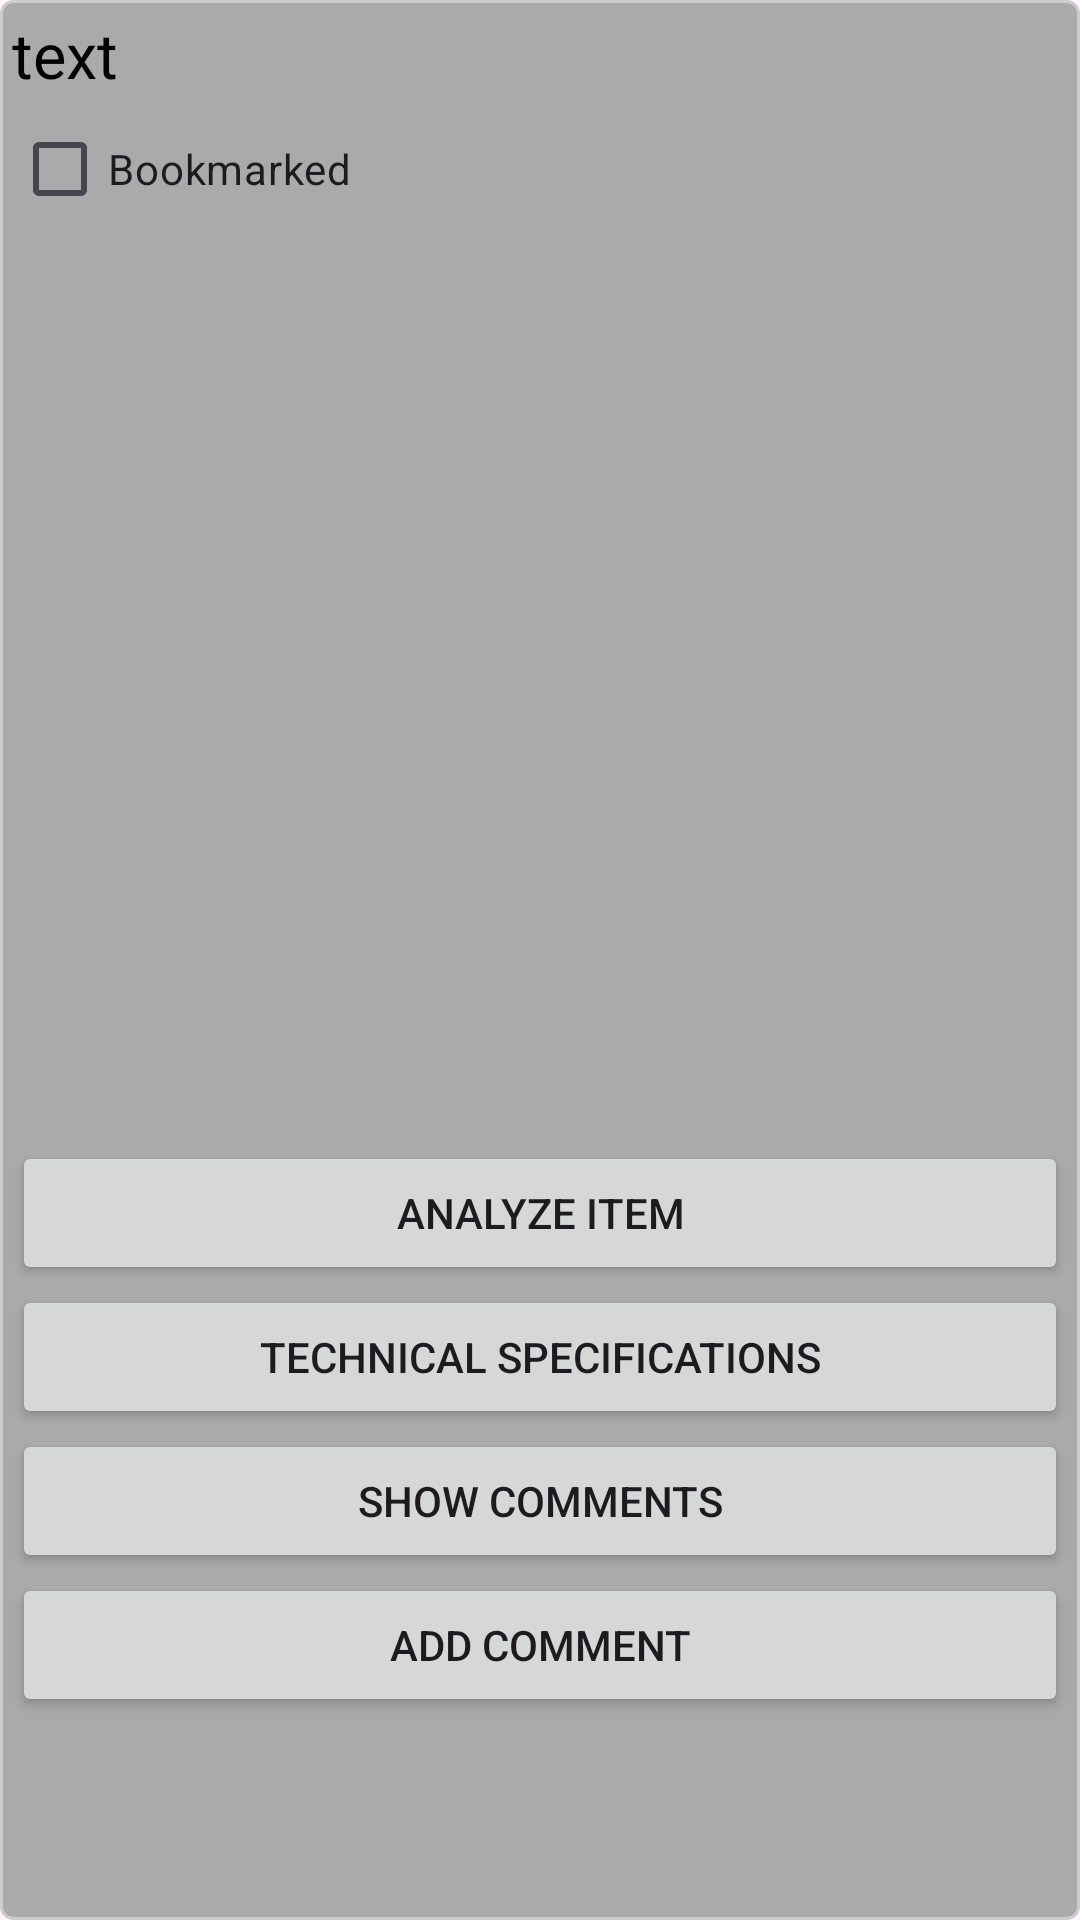

Layout XML and referenced resources for this Android screen:
<!-- AndroidManifest.xml: application theme Theme.PriceAnalysisApp -->
<!-- res/layout/activity_item_display.xml -->
<?xml version="1.0" encoding="utf-8"?>
<LinearLayout xmlns:android="http://schemas.android.com/apk/res/android"
    xmlns:app="http://schemas.android.com/apk/res-auto"
    xmlns:tools="http://schemas.android.com/tools"
    android:id="@+id/main"
    android:layout_width="match_parent"
    android:layout_height="match_parent"
    android:orientation="vertical"
    tools:context=".Items.ItemDisplay">

    <LinearLayout
        android:layout_width="match_parent"
        android:layout_height="match_parent"
        android:background="@drawable/item_border"
        android:orientation="vertical">

        <LinearLayout
            android:layout_width="match_parent"
            android:layout_height="wrap_content"
            android:orientation="horizontal">

            <LinearLayout
                android:layout_width="match_parent"
                android:layout_height="match_parent"
                android:orientation="horizontal"

                >

                <TextView
                    android:id="@+id/titleItemTv"
                    android:layout_width="match_parent"
                    android:layout_height="wrap_content"
                    android:text="text"
                    android:textColor="@color/black"
                    android:textSize="21sp" />

            </LinearLayout>

        </LinearLayout>

        <CheckBox
            android:id="@+id/bookmarkButton"
            android:layout_width="match_parent"
            android:layout_height="wrap_content"
            android:text="Bookmarked" />

        <LinearLayout
            android:layout_width="match_parent"
            android:layout_height="300dp"
            android:orientation="horizontal">

            <ImageView
                android:id="@+id/imageView2"
                android:layout_width="wrap_content"
                android:layout_height="wrap_content"
                android:layout_gravity="center"
                tools:srcCompat="@tools:sample/avatars[2]" />

        </LinearLayout>

        <androidx.recyclerview.widget.RecyclerView
            android:id="@+id/linkListRv"
            android:layout_width="409dp"
            android:layout_height="wrap_content" />



            <LinearLayout
                android:layout_width="match_parent"
                android:layout_height="wrap_content"
                android:orientation="vertical">

                <Button
                    android:id="@+id/analyzeButton"
                    android:layout_width="match_parent"
                    android:layout_height="wrap_content"
                    android:text="Analyze Item" />

                <ViewStub
                    android:id="@+id/analysisStub"
                    android:layout_width="match_parent"
                    android:layout_height="wrap_content"

                    android:layout="@layout/analysis_stub" />

                <LinearLayout
                    android:layout_width="match_parent"
                    android:layout_height="wrap_content"
                    android:orientation="horizontal">

                    <Button
                        android:id="@+id/buttonTechnical"
                        android:layout_width="0dp"
                        android:layout_height="wrap_content"
                        android:layout_weight="1"
                        android:text="@string/technicalSpecs" />


                </LinearLayout>

                <LinearLayout
                    android:layout_width="match_parent"
                    android:layout_height="wrap_content">

                    <Button
                        android:id="@+id/buttonCloseComment"
                        android:layout_width="10dp"
                        android:layout_height="wrap_content"
                        android:layout_weight="1"
                        android:text="Close Comments"
                        android:visibility="gone"/>
                </LinearLayout>
                <LinearLayout
                    android:layout_width="match_parent"
                    android:layout_height="wrap_content"
                    android:orientation="horizontal">

                    <Button
                        android:id="@+id/showCommentsButton"
                        android:layout_width="0dp"
                        android:layout_height="wrap_content"
                        android:layout_weight="1"
                        android:text="Show Comments" />


                    <ViewStub
                        android:id="@+id/commentsViewStub"
                        android:layout_width="match_parent"
                        android:layout_height="500dp"
                        android:layout="@layout/activity_comments_stub" />

                </LinearLayout>

                <LinearLayout
                    android:layout_width="match_parent"
                    android:layout_height="match_parent"
                    android:orientation="horizontal">



                </LinearLayout>

                <LinearLayout
                    android:layout_width="match_parent"
                    android:layout_height="match_parent"
                    android:orientation="horizontal">


                    <Button
                        android:id="@+id/buttonAddComment"
                        android:layout_width="0dp"
                        android:layout_height="wrap_content"
                        android:layout_weight="1"
                        android:text="Add Comment" />
                </LinearLayout>
            </LinearLayout>



    </LinearLayout>
</LinearLayout>
<!-- res/layout/analysis_stub.xml (included above) -->
<?xml version="1.0" encoding="utf-8"?>
<LinearLayout xmlns:android="http://schemas.android.com/apk/res/android"
    xmlns:app="http://schemas.android.com/apk/res-auto"
    xmlns:tools="http://schemas.android.com/tools"
    android:id="@+id/main"
    android:layout_width="match_parent"
    android:layout_height="match_parent"
    android:orientation="vertical"
    tools:context=".OpenAI.AnalysisStubActivity">

    <ScrollView
        android:id="@+id/analysisScrollView"
        android:layout_width="match_parent"
        android:layout_height="200dp"
        android:fillViewport="true">

        <LinearLayout
            android:layout_width="match_parent"
            android:layout_height="wrap_content"
            android:orientation="vertical">

            <ProgressBar
                android:id="@+id/loadingIndicator"
                android:layout_width="wrap_content"
                android:layout_height="wrap_content"
                android:layout_marginStart="181dp"
                android:layout_marginTop="32dp"
                android:layout_marginEnd="182dp"
                android:layout_marginBottom="22dp" />

            <TextView
                android:id="@+id/analysisTextView"
                android:layout_width="match_parent"
                android:layout_height="wrap_content"
                android:padding="8dp"
                android:text=""
                android:textSize="16sp" />

        </LinearLayout>
    </ScrollView>
    <Button
        android:id="@+id/closeAnalysis"
        android:layout_width="match_parent"
        android:layout_height="wrap_content"
        android:text="Close Analysis" />
</LinearLayout>
<!-- res/layout/activity_comments_stub.xml (included above) -->
<?xml version="1.0" encoding="utf-8"?>
<LinearLayout xmlns:android="http://schemas.android.com/apk/res/android"
    xmlns:app="http://schemas.android.com/apk/res-auto"
    xmlns:tools="http://schemas.android.com/tools"
    android:id="@+id/main"
    android:layout_width="match_parent"
    android:layout_height="match_parent"
    android:orientation="vertical"
    tools:context=".comments.CommentsStub">

    <LinearLayout
        android:layout_width="match_parent"
        android:layout_height="wrap_content"
        android:orientation="horizontal"/>

    <LinearLayout
        android:layout_width="match_parent"
        android:layout_height="match_parent"
        android:orientation="horizontal">

        <androidx.recyclerview.widget.RecyclerView
            android:id="@+id/commentsRv"
            android:layout_width="match_parent"
            android:layout_height="wrap_content"
            android:layout_weight="1"
            />
    </LinearLayout>

</LinearLayout>
<!-- resources referenced by this layout -->
<resources>
  <color name="black">#FF000000</color>
  <!-- drawable item_border (drawable) -->
  <?xml version="1.0" encoding="utf-8"?>
  <shape xmlns:android="http://schemas.android.com/apk/res/android"
      android:shape="rectangle">
  
      <solid android:color="@android:color/darker_gray" />
      
      <stroke
          android:width="1dp"
          android:color="#CCCCCC" />
      
      <corners android:radius="4dp" />
      
      <padding
          android:left="4dp"
          android:top="4dp"
          android:right="4dp"
          android:bottom="4dp" />
  </shape>
  <string name="technicalSpecs">Technical specifications</string>
  <style name="Theme.PriceAnalysisApp" parent="Base.Theme.PriceAnalysisApp" />
  <style name="Base.Theme.PriceAnalysisApp" parent="Theme.Material3.DayNight.NoActionBar">
          
          
      </style>
</resources>
